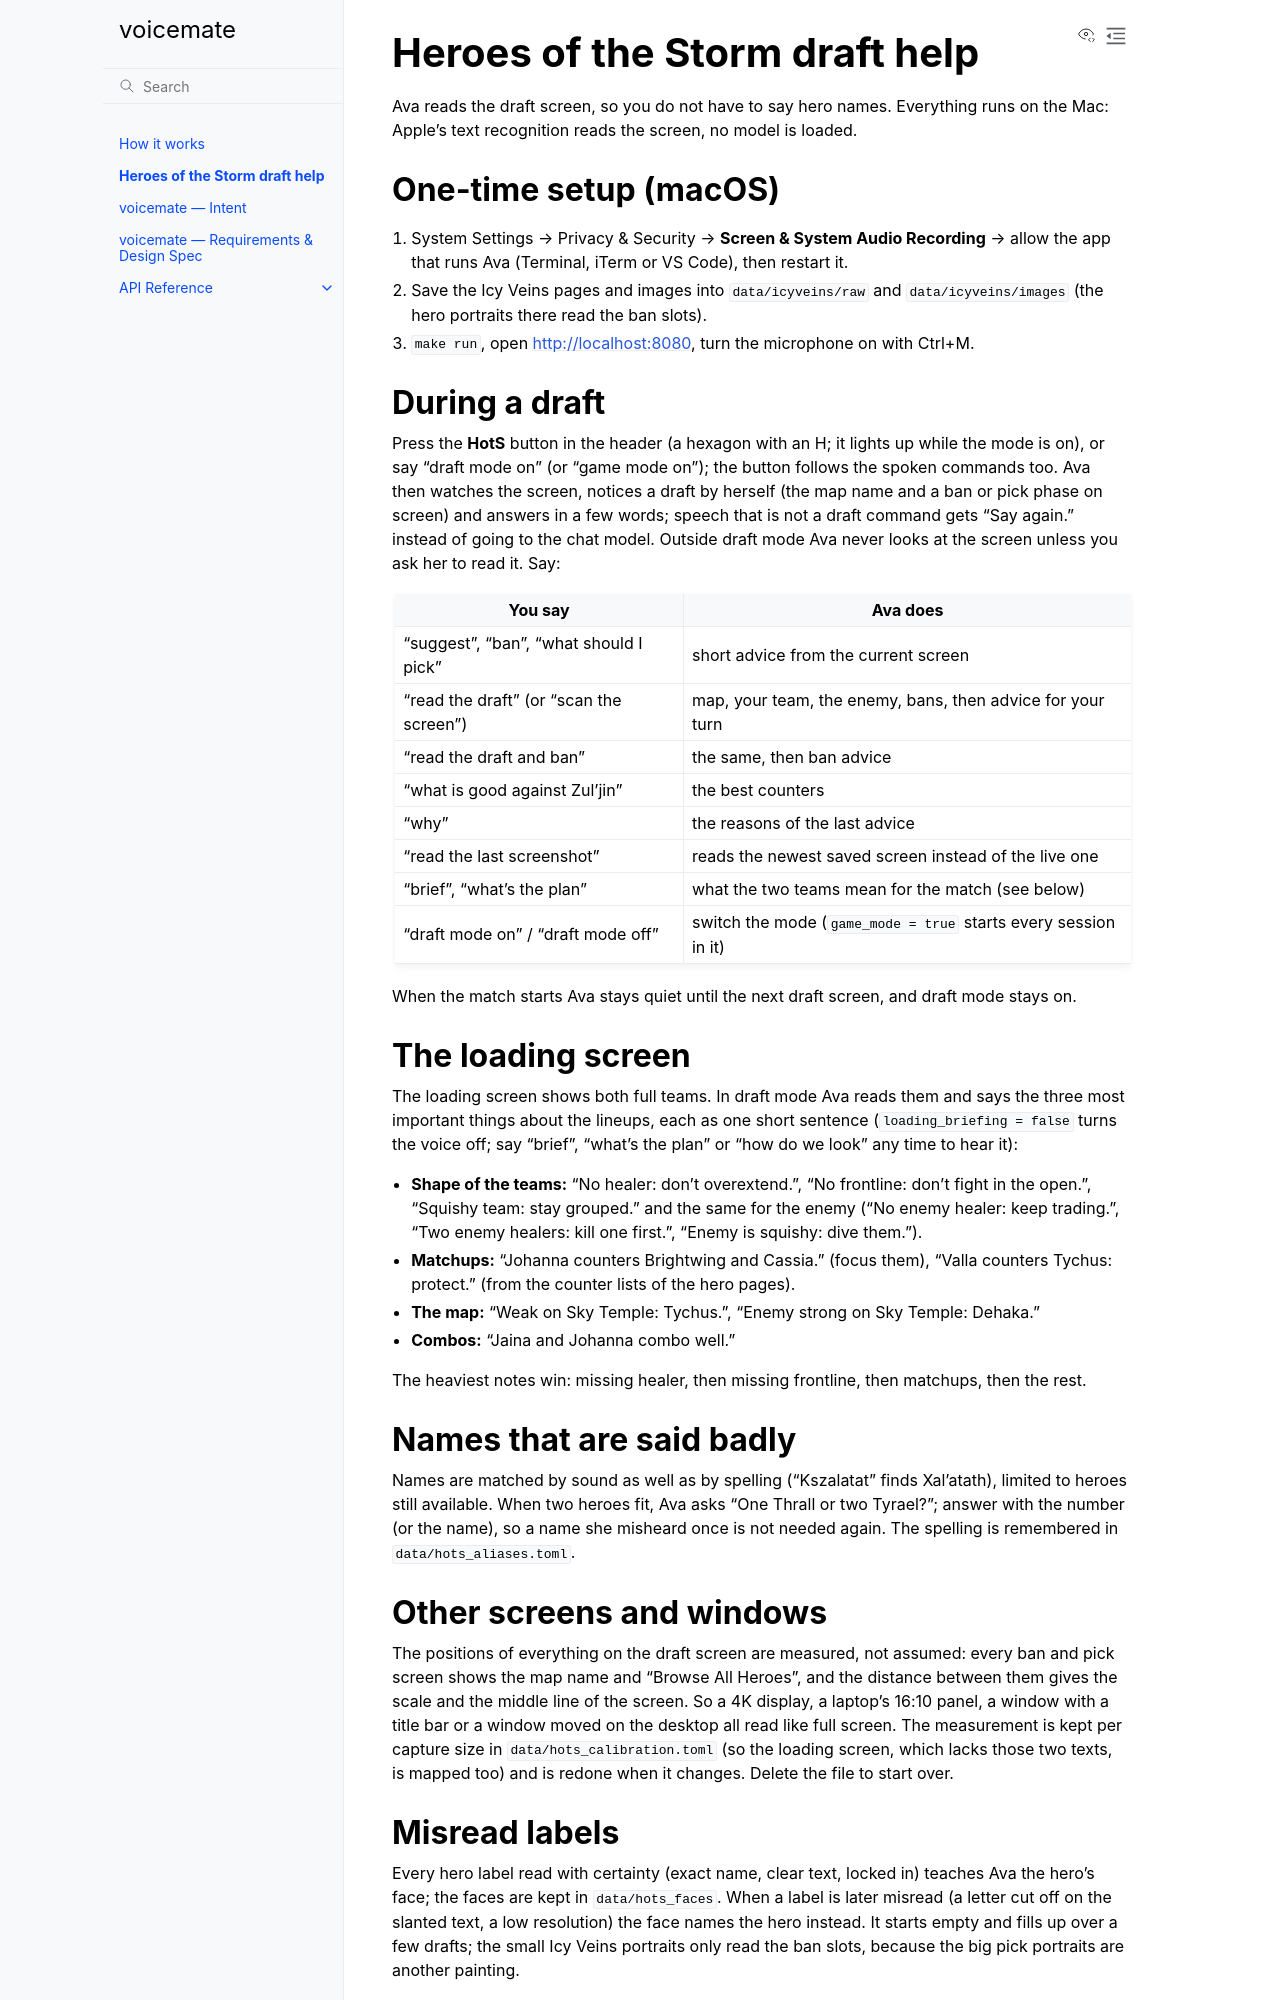

repository: fodorad/voicemate · page: hots-draft.html · generator: sphinx

# Heroes of the Storm draft help

Ava reads the draft screen, so you do not have to say hero names. Everything runs on the Mac:
Apple's text recognition reads the screen, no model is loaded.

## One-time setup (macOS)

1. System Settings → Privacy & Security → **Screen & System Audio Recording** → allow the app
   that runs Ava (Terminal, iTerm or VS Code), then restart it.
2. Save the Icy Veins pages and images into `data/icyveins/raw` and `data/icyveins/images`
   (the hero portraits there read the ban slots).
3. `make run`, open <http://localhost:8080>, turn the microphone on with Ctrl+M.

## During a draft

Press the **HotS** button in the header (a hexagon with an H; it lights up while the mode is
on), or say "draft mode on" (or "game mode on"); the button follows the spoken commands too.
Ava then watches the screen, notices a draft by herself
(the map name and a ban or pick phase on screen) and answers in a few words; speech that is
not a draft command gets "Say again." instead of going to the chat model. Outside draft mode
Ava never looks at the screen unless you ask her to read it. Say:

| You say | Ava does |
|---|---|
| "suggest", "ban", "what should I pick" | short advice from the current screen |
| "read the draft" (or "scan the screen") | map, your team, the enemy, bans, then advice for your turn |
| "read the draft and ban" | the same, then ban advice |
| "what is good against Zul'jin" | the best counters |
| "why" | the reasons of the last advice |
| "read the last screenshot" | reads the newest saved screen instead of the live one |
| "brief", "what's the plan" | what the two teams mean for the match (see below) |
| "draft mode on" / "draft mode off" | switch the mode (`game_mode = true` starts every session in it) |

When the match starts Ava stays quiet until the next draft screen, and draft mode stays on.

## The loading screen

The loading screen shows both full teams. In draft mode Ava reads them and says the three most
important things about the lineups, each as one short sentence (`loading_briefing = false` turns
the voice off; say "brief", "what's the plan" or "how do we look" any time to hear it):

* **Shape of the teams:** "No healer: don't overextend.", "No frontline: don't fight in the
  open.", "Squishy team: stay grouped." and the same for the enemy ("No enemy healer: keep
  trading.", "Two enemy healers: kill one first.", "Enemy is squishy: dive them.").
* **Matchups:** "Johanna counters Brightwing and Cassia." (focus them), "Valla counters Tychus:
  protect." (from the counter lists of the hero pages).
* **The map:** "Weak on Sky Temple: Tychus.", "Enemy strong on Sky Temple: Dehaka."
* **Combos:** "Jaina and Johanna combo well."

The heaviest notes win: missing healer, then missing frontline, then matchups, then the rest.

## Names that are said badly

Names are matched by sound as well as by spelling ("Kszalatat" finds Xal'atath), limited to
heroes still available. When two heroes fit, Ava asks "One Thrall or two Tyrael?"; answer with
the number (or the name), so a name she misheard once is not needed again. The spelling is remembered in `data/hots_aliases.toml`.

## Other screens and windows

The positions of everything on the draft screen are measured, not assumed: every ban and pick
screen shows the map name and "Browse All Heroes", and the distance between them gives the
scale and the middle line of the screen. So a 4K display, a laptop's 16:10 panel, a window with
a title bar or a window moved on the desktop all read like full screen. The measurement is kept
per capture size in `data/hots_calibration.toml` (so the loading screen, which lacks those two
texts, is mapped too) and is redone when it changes. Delete the file to start over.
